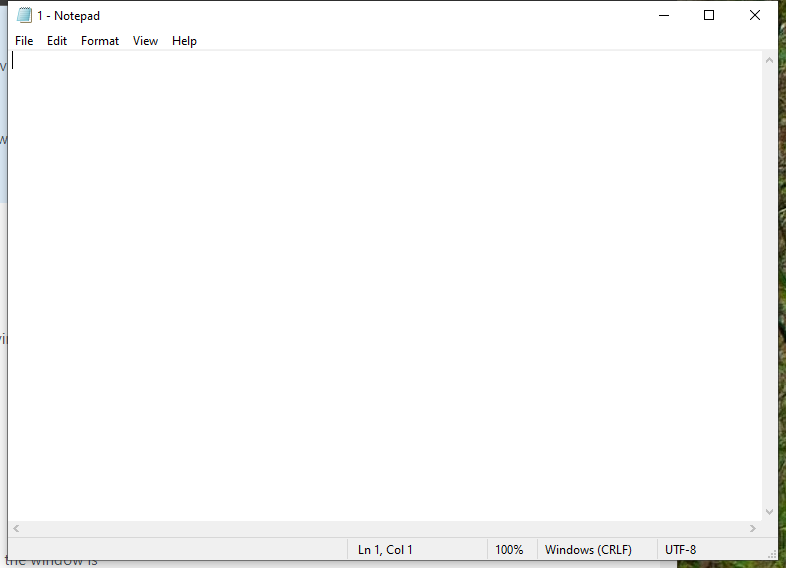
Task: Practice for RegEx, List, String manipulation.
Workflow: CreateTable

Step 1: Use Application: 1 - Notepad on the element in window '1 - Notepad' (notepad.exe)
